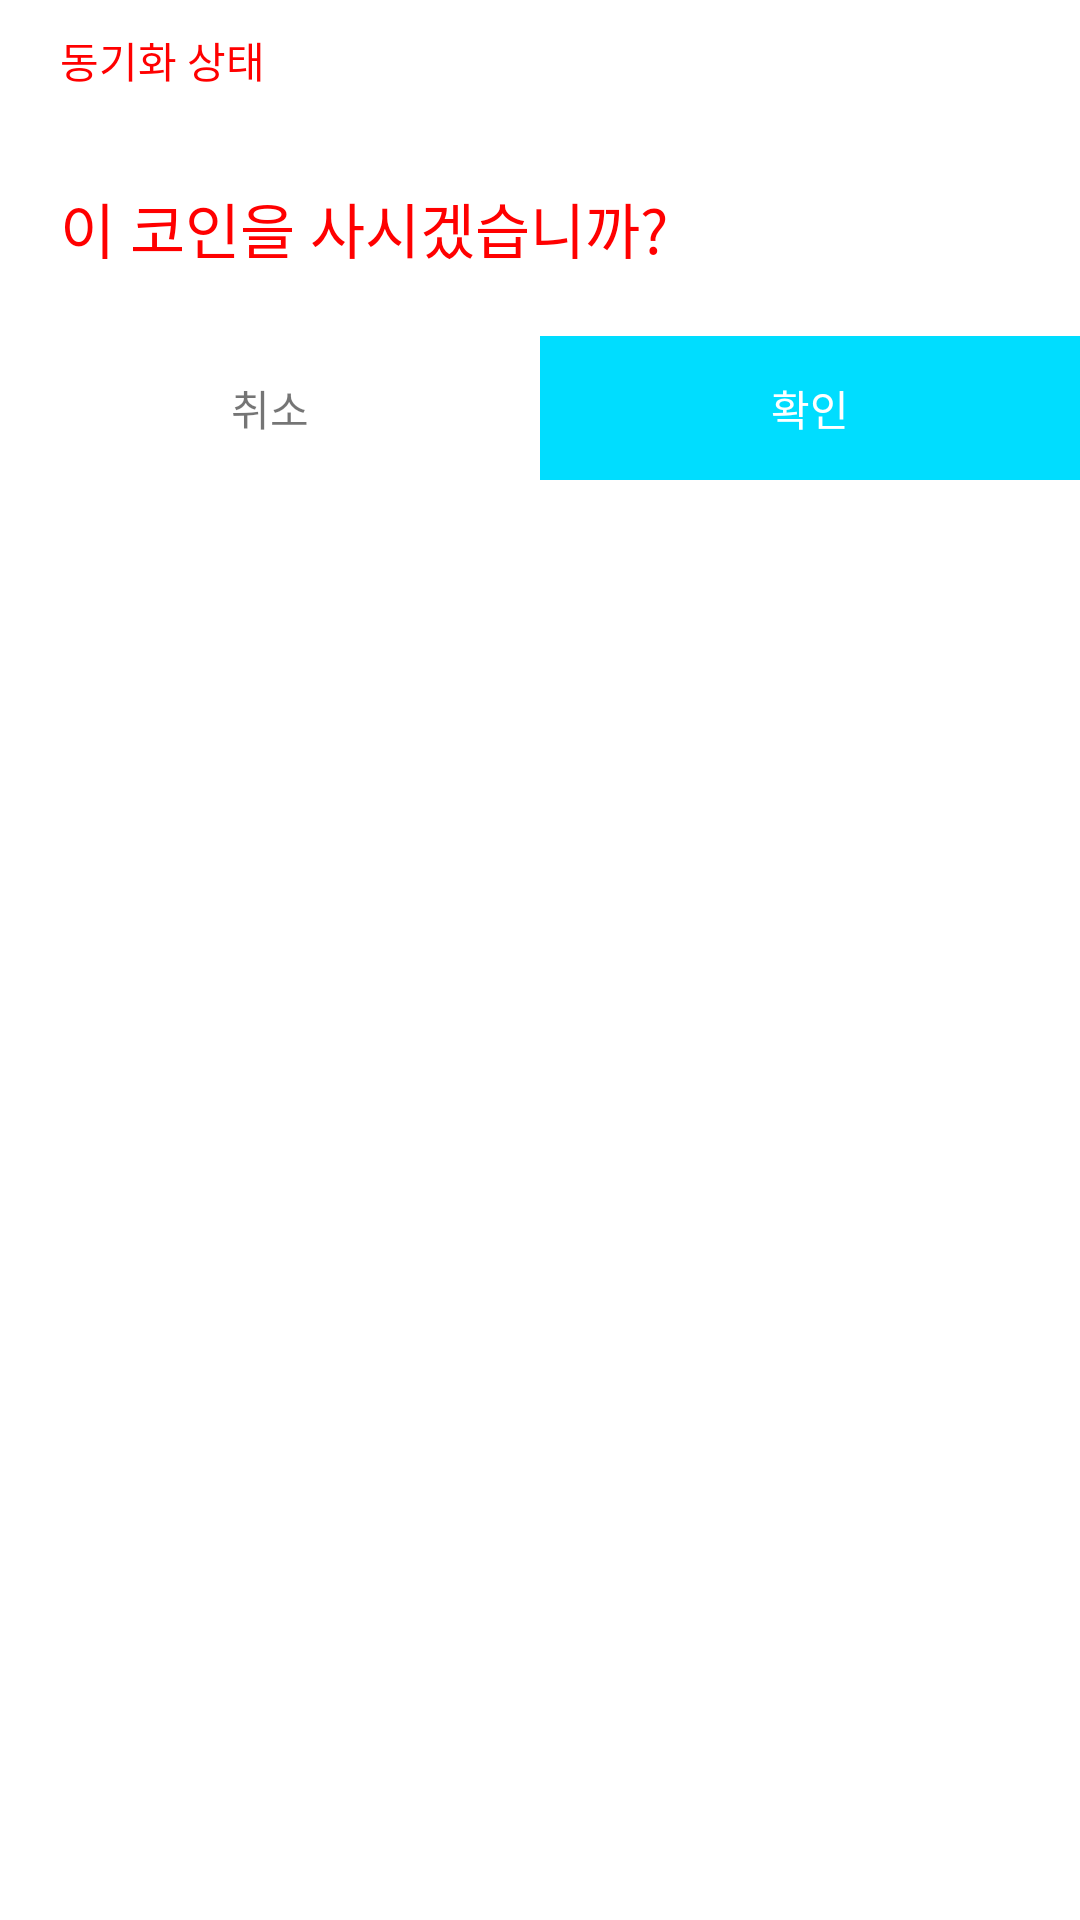

The Android layout XML behind this screen, and the referenced resources:
<!-- AndroidManifest.xml: application theme Theme.DownBitJava -->
<!-- res/layout/activity_dialog.xml -->
<?xml version="1.0" encoding="utf-8"?>
<LinearLayout xmlns:android="http://schemas.android.com/apk/res/android"
    android:orientation="vertical"
    android:layout_width="320dp"
    android:layout_height="160dp">

    <TextView
        android:id="@+id/atdTitleTv"
        android:layout_width="match_parent"
        android:layout_height="40dp"
        android:background="@android:color/background_light"
        android:gravity="start|center_horizontal|center_vertical"
        android:paddingLeft="20dp"
        android:text="동기화 상태"
        android:textColor="@color/red" />

    <TextView
        android:id="@+id/atdContentTv"
        android:layout_width="match_parent"
        android:layout_height="72dp"
        android:background="@android:color/background_light"
        android:gravity="start|center_horizontal|center_vertical"
        android:paddingLeft="20dp"
        android:text="이 코인을 사시겠습니까?"
        android:textColor="@color/red"
        android:textSize="20sp" />
    <LinearLayout
        android:layout_width="match_parent"
        android:layout_height="48dp"
        android:orientation="horizontal">

        <TextView
            android:id="@+id/btn1"
            android:layout_width="0dp"
            android:layout_height="match_parent"
            android:layout_weight="2"
            android:gravity="center"
            android:text="취소" />

        <TextView
            android:id="@+id/btn2"
            android:layout_width="0dp"
            android:layout_height="match_parent"
            android:layout_weight="2"
            android:background="@android:color/holo_blue_bright"
            android:gravity="center"
            android:text="확인"
            android:textColor="@android:color/white" />


    </LinearLayout>
</LinearLayout>
<!-- resources referenced by this layout -->
<resources>
  <color name="red">#FF0000</color>
  <style name="Theme.DownBitJava" parent="Theme.MaterialComponents.DayNight.DarkActionBar">
          
          <item name="colorPrimary">@color/purple_500</item>
          <item name="colorPrimaryVariant">@color/purple_700</item>
          <item name="colorOnPrimary">@color/white</item>
          
          <item name="colorSecondary">@color/teal_200</item>
          <item name="colorSecondaryVariant">@color/teal_700</item>
          <item name="colorOnSecondary">@color/black</item>
          
          <item name="android:statusBarColor" tools:targetApi="l">?attr/colorPrimaryVariant</item>
          
      </style>
  <color name="purple_500">#FF6200EE</color>
  <color name="purple_700">#FF3700B3</color>
  <color name="white">#FFFFFFFF</color>
  <color name="teal_200">#FF03DAC5</color>
  <color name="teal_700">#FF018786</color>
  <color name="black">#FF000000</color>
</resources>
